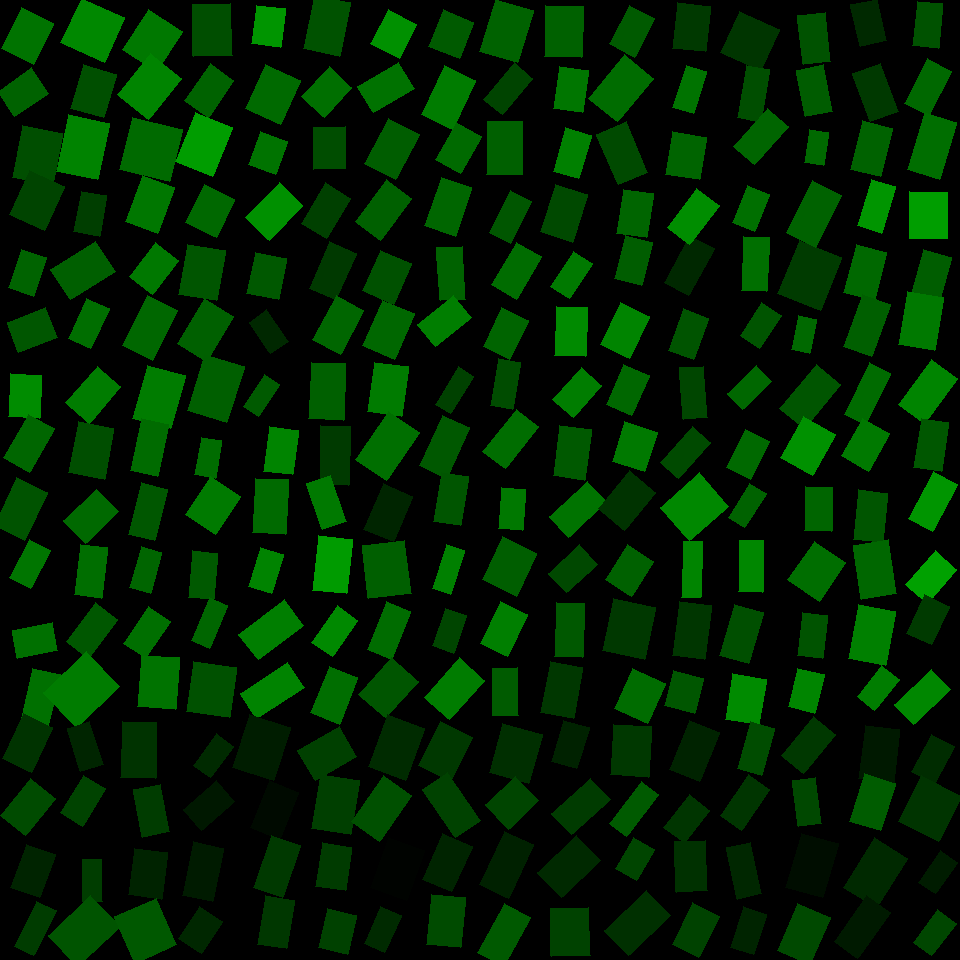

The data file committed next to this chart (first rows):
, angleRotated, color, length, logWidthLengthRatio, x, y, centerX, centerY, width, lengthRotatedProjectX, widthRotatedProjectX, lengthRotatedProjectY, widthRotatedProjectY, vertexRightBottom, vertexRightTop, vertexLeftBottom, vertexLeftTop
0, 1.895, 0.3886, 40.72, -0.458, 27.62, 272.7, 30, 270, 25.76, -12.98, 24.41, 38.6, -8.21, (33, 296), (8, 287), (46, 257), (21, 249)
1, 2.771, 0.339, 41.67, -0.2877, 32.11, 330, 30, 330, 31.25, -38.84, 11.33, 15.1, -29.13, (18, 352), (7, 322), (57, 337), (45, 307)
2, 1.619, 0.5517, 43.04, -0.3356, 24.82, 396.1, 30, 390, 30.77, -2.075, 30.73, 42.99, -1.483, (39, 418), (8, 416), (41, 375), (10, 373)
3, 2.094, 0.4015, 49.99, -0.5276, 28.85, 443.2, 30, 450, 29.5, -24.99, 25.55, 43.3, -14.74, (29, 472), (3, 457), (54, 428), (28, 414)
4, 2.019, 0.3258, 52.92, -0.4237, 20.15, 508.9, 30, 510, 34.64, -22.94, 31.22, 47.69, -15.01, (24, 540), (-6, 525), (47, 492), (16, 477)
5, 2.043, 0.4612, 42.81, -0.5981, 30.16, 564.2, 30, 570, 23.54, -19.47, 20.96, 38.12, -10.71, (30, 588), (9, 577), (50, 550), (29, 539)
6, 2.951, 0.4399, 40.95, -0.3619, 35.06, 640.5, 30, 630, 28.52, -40.21, 5.389, 7.739, -28, (17, 658), (12, 630), (57, 650), (52, 622)
7, 1.798, 0.4412, 55.05, -0.6778, 40.39, 698, 30, 690, 27.95, -12.37, 27.23, 53.64, -6.283, (47, 727), (20, 721), (60, 674), (32, 668)
8, 2.573, 0.3759, 53.15, -0.3904, 83.02, 270.5, 90, 270, 35.97, -44.78, 19.38, 28.63, -30.3, (70, 299), (50, 269), (115, 271), (95, 241)
9, 2.001, 0.4324, 44.25, -0.5768, 88.61, 323.3, 90, 330, 24.86, -18.48, 22.59, 40.21, -10.38, (90, 348), (68, 338), (109, 308), (86, 298)
10, 2.286, 0.4876, 48.17, -0.4386, 93.28, 394.8, 90, 390, 31.07, -31.6, 23.45, 36.36, -20.38, (89, 423), (65, 402), (120, 386), (97, 366)
11, 1.759, 0.3086, 51.93, -0.3567, 91.02, 450.7, 90, 450, 36.35, -9.73, 35.71, 51.01, -6.811, (104, 479), (68, 472), (113, 428), (78, 421)
12, 2.381, 0.4125, 45.52, -0.3839, 90.87, 516.3, 90, 510, 31.01, -32.99, 21.37, 31.37, -22.47, (85, 543), (63, 520), (118, 511), (96, 489)
13, 1.692, 0.4333, 51.09, -0.6335, 90.74, 571.1, 90, 570, 27.12, -6.185, 26.92, 50.72, -3.283, (101, 598), (74, 594), (107, 547), (80, 544)
14, 2.213, 0.3423, 48.61, -0.5661, 91.77, 630.6, 90, 630, 27.6, -29.13, 22.09, 38.91, -16.54, (88, 658), (66, 641), (117, 619), (95, 602)
15, 2.387, 0.4866, 58.85, -0.1992, 81.78, 689.6, 90, 690, 48.22, -42.86, 33.05, 40.33, -35.12, (76, 727), (43, 692), (119, 686), (86, 651)
16, 2.232, 0.4709, 42.93, -0.3737, 154.1, 268.6, 150, 270, 29.54, -26.37, 23.31, 33.88, -18.15, (152, 294), (129, 276), (178, 260), (155, 242)
17, 2.03, 0.4068, 56.2, -0.5217, 150.3, 328.1, 150, 330, 33.35, -24.92, 29.89, 50.37, -14.79, (152, 360), (122, 345), (177, 310), (147, 295)
18, 1.84, 0.4879, 54.57, -0.3329, 159, 397, 150, 390, 39.12, -14.53, 37.7, 52.6, -10.42, (170, 428), (132, 418), (185, 375), (147, 365)
19, 1.781, 0.4218, 53.35, -0.6432, 149.5, 447.5, 150, 450, 28.04, -11.15, 27.42, 52.18, -5.863, (157, 476), (130, 470), (168, 424), (141, 418)
20, 1.829, 0.3451, 52.88, -0.6748, 148.1, 511.9, 150, 510, 26.93, -13.51, 26.04, 51.13, -6.882, (154, 540), (128, 534), (167, 489), (141, 482)
21, 1.85, 0.3973, 42.85, -0.7124, 145.8, 569.9, 150, 570, 21.02, -11.82, 20.2, 41.19, -5.798, (150, 593), (129, 587), (161, 552), (141, 546)
22, 2.158, 0.438, 44.34, -0.5174, 146.8, 632.2, 150, 630, 26.43, -24.57, 22, 36.91, -14.65, (145, 657), (123, 643), (170, 621), (148, 606)
23, 1.642, 0.4538, 51.7, -0.289, 158.5, 682.4, 150, 690, 38.73, -3.682, 38.63, 51.57, -2.757, (175, 709), (137, 706), (179, 657), (141, 655)
24, 1.733, 0.3344, 50.37, -0.2688, 202, 272.3, 210, 270, 38.5, -8.112, 37.99, 49.71, -6.2, (216, 300), (178, 294), (225, 250), (187, 244)
25, 2.114, 0.3791, 52.76, -0.4259, 205.5, 330.2, 210, 330, 34.46, -27.27, 29.5, 45.16, -17.82, (206, 361), (177, 343), (233, 316), (204, 298)
26, 1.877, 0.3737, 58.83, -0.36, 215.6, 388.2, 210, 390, 41.05, -17.75, 39.13, 56.09, -12.38, (226, 422), (187, 410), (244, 366), (204, 354)
27, 1.734, 0.4274, 38.29, -0.6016, 208.3, 457.7, 210, 450, 20.98, -6.214, 20.7, 37.78, -3.405, (215, 478), (194, 474), (221, 440), (201, 437)
28, 2.153, 0.482, 45.27, -0.2374, 212.8, 505.5, 210, 510, 35.71, -24.89, 29.83, 37.82, -19.63, (215, 534), (185, 514), (240, 496), (210, 476)
29, 1.653, 0.3522, 47.06, -0.643, 203.1, 575.5, 210, 570, 24.74, -3.851, 24.65, 46.9, -2.024, (213, 599), (188, 597), (217, 553), (192, 550)
30, 1.967, 0.4003, 46.48, -0.8468, 209.8, 622.9, 210, 630, 19.93, -17.94, 18.39, 42.88, -7.694, (209, 648), (191, 640), (227, 605), (209, 597)
31, 1.707, 0.3188, 50.61, -0.1516, 211.5, 689.2, 210, 690, 43.49, -6.859, 43.09, 50.14, -5.894, (229, 717), (186, 711), (236, 667), (193, 661)
32, 1.775, 0.3475, 41.56, -0.266, 266.8, 276, 270, 270, 31.86, -8.42, 31.2, 40.7, -6.454, (278, 299), (246, 293), (286, 258), (255, 252)
33, 0.9645, 0.1597, 38.24, -0.5714, 268.9, 331.8, 270, 330, 21.59, 21.79, 17.75, 31.42, 12.31, (288, 341), (270, 353), (266, 309), (249, 322)
34, 2.155, 0.3565, 37.94, -0.7199, 261.6, 395.6, 270, 390, 18.47, -20.93, 15.4, 31.64, -10.19, (258, 416), (243, 406), (279, 384), (264, 374)
35, 1.704, 0.5183, 44.74, -0.4459, 281, 450.8, 270, 450, 28.64, -5.935, 28.39, 44.34, -3.8, (292, 474), (263, 471), (298, 430), (269, 426)
36, 1.617, 0.4182, 54.78, -0.5063, 270.4, 506.3, 270, 510, 33.01, -2.534, 32.98, 54.72, -1.527, (285, 534), (252, 532), (288, 479), (255, 478)
37, 1.875, 0.5154, 41.17, -0.5339, 266.2, 570.7, 270, 570, 24.14, -12.33, 23.03, 39.28, -7.228, (271, 593), (248, 586), (283, 554), (260, 547)
38, 2.493, 0.4968, 57.05, -0.5771, 271.2, 630, 270, 630, 32.03, -45.45, 19.36, 34.48, -25.52, (258, 659), (238, 634), (303, 625), (284, 599)
39, 2.556, 0.5164, 57.23, -0.6534, 272.1, 690.5, 270, 690, 29.78, -47.69, 16.46, 31.65, -24.81, (256, 718), (240, 693), (304, 687), (287, 662)
40, 1.988, 0.2252, 51.08, -0.5522, 332.8, 270.6, 330, 270, 29.41, -20.7, 26.88, 46.7, -11.91, (335, 299), (309, 288), (356, 253), (329, 241)
41, 2.059, 0.4035, 49.73, -0.4699, 338.3, 325.1, 330, 330, 31.08, -23.32, 27.45, 43.92, -14.58, (340, 354), (312, 339), (363, 310), (336, 295)
42, 1.621, 0.3797, 56.76, -0.4903, 327.2, 391.2, 330, 390, 34.76, -2.853, 34.72, 56.69, -1.747, (343, 420), (308, 418), (345, 363), (311, 362)
43, 1.593, 0.2309, 59.1, -0.6936, 334.7, 455.8, 330, 450, 29.54, -1.305, 29.53, 59.09, -0.6522, (348, 485), (319, 484), (350, 426), (320, 425)
44, 1.237, 0.4767, 48.27, -0.6382, 326.2, 502.4, 330, 510, 25.5, 15.83, 24.09, 45.6, 8.361, (346, 521), (322, 529), (330, 475), (306, 483)
45, 1.679, 0.608, 54.94, -0.4539, 332.4, 564.7, 330, 570, 34.9, -5.935, 34.69, 54.62, -3.77, (346, 593), (312, 590), (352, 539), (318, 535)
46, 2.179, 0.541, 44.79, -0.5908, 334.7, 631.4, 330, 630, 24.81, -25.6, 20.36, 36.76, -14.18, (332, 656), (311, 642), (357, 620), (337, 605)
47, 1.955, 0.4341, 49.88, -0.4928, 334.4, 695.4, 330, 690, 30.47, -18.71, 28.24, 46.23, -11.43, (339, 724), (310, 712), (357, 677), (329, 666)
48, 1.986, 0.3205, 44.3, -0.2782, 387.2, 277.4, 390, 270, 33.54, -17.88, 30.69, 40.53, -13.53, (393, 304), (362, 290), (411, 263), (380, 250)
49, 1.978, 0.4078, 49.89, -0.3602, 388.6, 329.8, 390, 330, 34.8, -19.78, 31.95, 45.81, -13.79, (394, 359), (362, 345), (414, 313), (382, 300)
50, 1.711, 0.486, 49.94, -0.3891, 388.2, 389.2, 390, 390, 33.84, -6.981, 33.51, 49.45, -4.731, (401, 416), (367, 411), (408, 366), (374, 362)
51, 2.168, 0.4387, 58.42, -0.43, 387.4, 445.9, 390, 450, 38, -32.83, 31.43, 48.32, -21.36, (386, 480), (355, 459), (419, 432), (388, 411)
52, 1.976, 0.1474, 49.37, -0.432, 388, 512.7, 390, 510, 32.05, -19.45, 29.46, 45.37, -12.63, (393, 541), (363, 529), (412, 496), (383, 483)
53, 1.447, 0.3752, 53.49, -0.2272, 386.8, 569.3, 390, 570, 42.62, 6.593, 42.29, 53.08, 5.253, (411, 593), (368, 598), (404, 540), (362, 545)
54, 1.956, 0.4244, 51.22, -0.6988, 389.1, 630.5, 390, 630, 25.47, -19.25, 23.6, 47.46, -9.571, (391, 659), (367, 649), (410, 611), (386, 601)
55, 2.3, 0.3367, 49.14, -0.3165, 388.3, 687.7, 390, 690, 35.81, -32.74, 26.71, 36.65, -23.85, (385, 717), (358, 694), (418, 681), (391, 657)
56, 1.502, 0.3868, 53.27, -0.7332, 451.3, 273.5, 450, 270, 25.59, 3.648, 25.53, 53.14, 1.752, (465, 299), (440, 300), (462, 246), (436, 247)
57, 2.459, 0.4943, 46.32, -0.4697, 444.6, 321.1, 450, 330, 28.96, -35.94, 18.27, 29.23, -22.47, (435, 346), (417, 324), (471, 317), (453, 295)
58, 2.112, 0.2588, 43.88, -0.896, 454.5, 390.3, 450, 390, 17.91, -22.6, 15.36, 37.62, -9.224, (450, 413), (435, 404), (473, 376), (458, 366)
59, 2.001, 0.3481, 55.82, -0.6358, 444.5, 446.7, 450, 450, 29.56, -23.3, 26.86, 50.73, -12.34, (446, 478), (419, 465), (469, 427), (442, 415)
... 196 more rows
